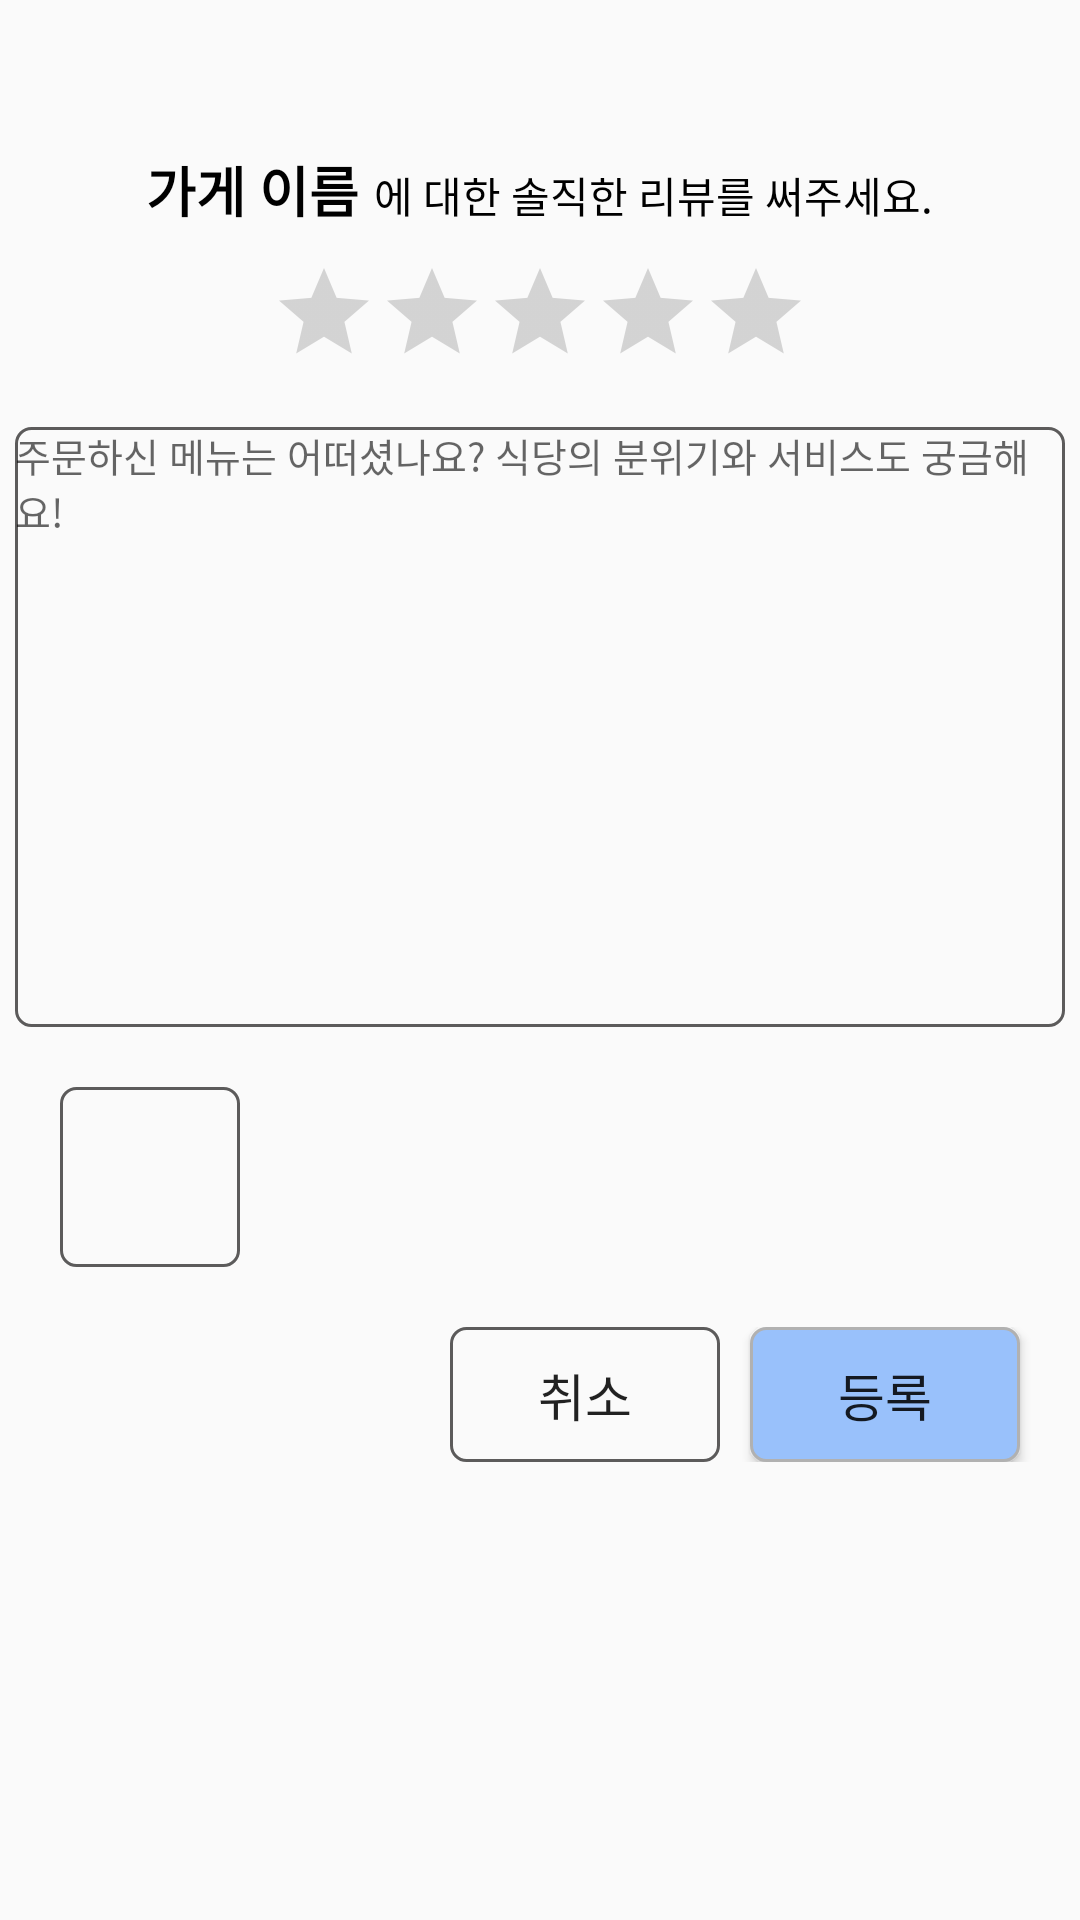

Produce the Android XML layout that renders to this screen, including the resource entries it uses.
<!-- AndroidManifest.xml: application theme Theme.Tourithm -->
<!-- res/layout/write_review.xml -->
<?xml version="1.0" encoding="utf-8"?>
<LinearLayout xmlns:android="http://schemas.android.com/apk/res/android"
    android:layout_width="match_parent"
    android:layout_height="match_parent"
    android:orientation="vertical">

    

    <LinearLayout
        android:layout_width="wrap_content"
        android:layout_height="wrap_content"
        android:layout_marginTop="50dp"
        android:layout_gravity="center"
        android:orientation="horizontal">

        <TextView
            android:id="@+id/rw_name"
            android:layout_width="wrap_content"
            android:layout_height="wrap_content"
            android:text="가게 이름"
            android:textStyle="bold"
            android:textColor="#000000"
            android:textSize="18dp"/>

        <TextView
            android:layout_width="wrap_content"
            android:layout_height="wrap_content"
            android:textColor="@color/black"
            android:layout_marginStart="5dp"
            android:text="에 대한 솔직한 리뷰를 써주세요."/>

    </LinearLayout>

    <RatingBar
        android:id="@+id/rw_star"
        style="@style/Widget.AppCompat.RatingBar.Indicator"
        android:layout_width="wrap_content"
        android:layout_height="wrap_content"
        android:layout_marginTop="10dp"
        android:isIndicator="false"
        android:layout_gravity="center"
        android:progressTint="#FFCE6C"
        android:secondaryProgressTint="#FFCE6C"
        android:numStars="5"
        android:rating="0"
        android:stepSize="1" />

    <EditText
        android:id="@+id/rw_comment"
        android:layout_marginTop="20dp"
        android:layout_width="350dp"
        android:layout_height="200dp"
        android:layout_gravity="center"
        android:gravity="top"
        android:background="@drawable/black_border_line"
        android:hint="주문하신 메뉴는 어떠셨나요? 식당의 분위기와 서비스도 궁금해요!"
        android:textSize="13dp"
        android:inputType="textMultiLine"/>

    <LinearLayout
        android:layout_width="match_parent"
        android:layout_height="wrap_content"
        android:layout_marginTop="20dp"
        android:orientation="horizontal">

        <ImageView
            android:id="@+id/rw_image_1"
            android:layout_width="60dp"
            android:layout_height="60dp"
            android:layout_marginStart="20dp"
            android:scaleType="fitCenter"
            android:background="@drawable/black_border_line"
            android:padding="7dp"
            android:src="@drawable/camera" />

        <ImageView
            android:id="@+id/rw_image_2"
            android:layout_width="60dp"
            android:layout_height="60dp"
            android:layout_marginStart="8dp"
            android:padding="7dp"
            android:scaleType="fitCenter"
            android:src="#00FF0000" />

        <ImageView
            android:id="@+id/rw_image_3"
            android:layout_width="60dp"
            android:layout_height="60dp"
            android:layout_marginStart="8dp"
            android:scaleType="fitCenter"
            android:padding="7dp"
            android:src="#00FF0000" />

        <ImageView
            android:id="@+id/rw_image_4"
            android:layout_width="60dp"
            android:layout_height="60dp"
            android:layout_marginStart="8dp"
            android:scaleType="fitCenter"
            android:padding="7dp"
            android:src="#00FF0000" />

        <ImageView
            android:id="@+id/rw_image_5"
            android:layout_width="60dp"
            android:layout_height="60dp"
            android:layout_marginStart="8dp"
            android:scaleType="fitCenter"
            android:padding="7dp"
            android:src="#00FF0000" />


    </LinearLayout>

    <LinearLayout
        android:layout_width="wrap_content"
        android:layout_height="wrap_content"
        android:layout_marginTop="20dp"
        android:layout_gravity="right"
        android:orientation="horizontal">

        <Button
            android:id="@+id/rw_cancel"
            android:layout_width="90dp"
            android:layout_height="45dp"
            android:background="@drawable/black_border_line"
            android:text="취소"
            android:textSize="17dp"/>

        <Button
            android:id="@+id/rw_register"
            android:layout_width="90dp"
            android:layout_height="45dp"
            android:background="@drawable/blue_btn"
            android:layout_marginStart="10dp"
            android:layout_marginEnd="20dp"
            android:text="등록"
            android:textSize="17dp"/>



    </LinearLayout>

</LinearLayout>
<!-- resources referenced by this layout -->
<resources>
  <!-- drawable black_border_line (drawable) -->
  <?xml version="1.0" encoding="utf-8"?>
  <layer-list xmlns:android="http://schemas.android.com/apk/res/android">
      <item>
          <shape android:shape="rectangle">
              <stroke android:width = "1dp" android:color = "#5C5B5B"/>
              <corners
                  android:bottomRightRadius="5dp"
                  android:bottomLeftRadius="5dp"
                  android:topLeftRadius="5dp"
                  android:topRightRadius="5dp"/>
          </shape>
      </item>
  
      <item
          android:bottom="1dp"
          android:left="1dp"
          android:right="1dp"
          android:top="1dp">
          <shape android:shape="rectangle">
              <solid android:color="#00ff0000"/>
              <corners
                  android:bottomRightRadius="5dp"
                  android:bottomLeftRadius="5dp"
                  android:topLeftRadius="5dp"
                  android:topRightRadius="5dp"/>
          </shape>
      </item>
  </layer-list>
  <!-- drawable blue_btn (drawable) -->
  <?xml version="1.0" encoding="utf-8"?>
  <layer-list xmlns:android="http://schemas.android.com/apk/res/android">
      <item>
          <shape>
              <solid
                  android:color="#99C1FB">
              </solid>
              <corners
                  android:radius="5dp">
              </corners>
              <stroke
                  android:color="#B1B1B1"
                  android:width="1dp">
              </stroke>
          </shape>
      </item>
  
  </layer-list>
  <style name="Theme.Tourithm" parent="Theme.AppCompat.Light.NoActionBar">
  
          
  
          
          <item name="colorPrimary">@color/purple_500</item>
          <item name="colorPrimaryVariant">@color/purple_700</item>
          <item name="colorOnPrimary">@color/white</item>
          
          <item name="colorSecondary">@color/teal_200</item>
          <item name="colorSecondaryVariant">@color/teal_700</item>
          <item name="colorOnSecondary">@color/black</item>
          
          <item name="android:statusBarColor" tools:targetApi="l">?attr/colorPrimaryVariant</item>
          
          <item name="android:windowFullscreen">true</item>
          <item name="windowActionBar">false</item>
          <item name="windowNoTitle">true</item>
  
      </style>
  <!-- not gathered from this repository: default colours our renderer supplied (Android Studio template values) -->
  <color name="purple_500">#FF6200EE</color>
  <color name="purple_700">#FF3700B3</color>
  <color name="teal_200">#FF03DAC5</color>
  <color name="teal_700">#FF018786</color>
  <color name="black">#FF000000</color>
  <color name="white">#FFFFFFFF</color>
</resources>
